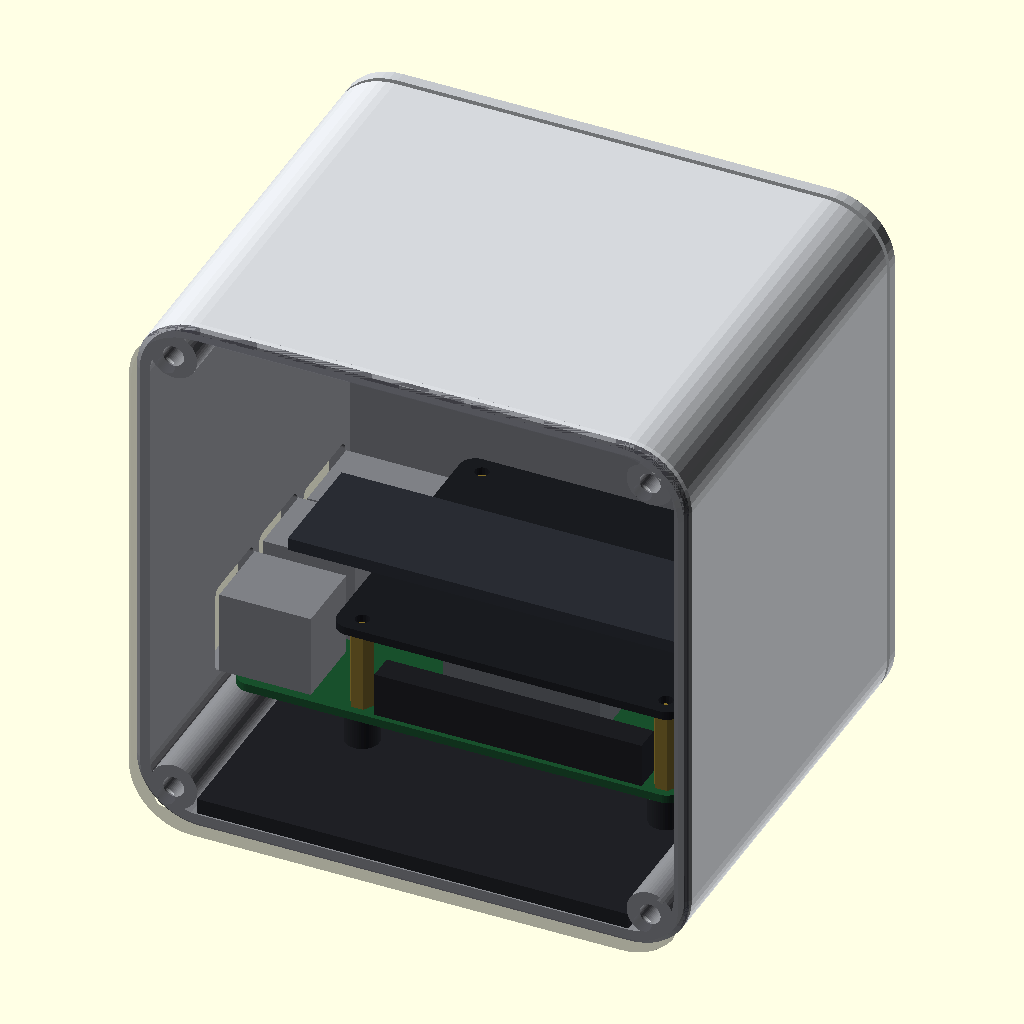
Cell 1: the model at its default parameters.
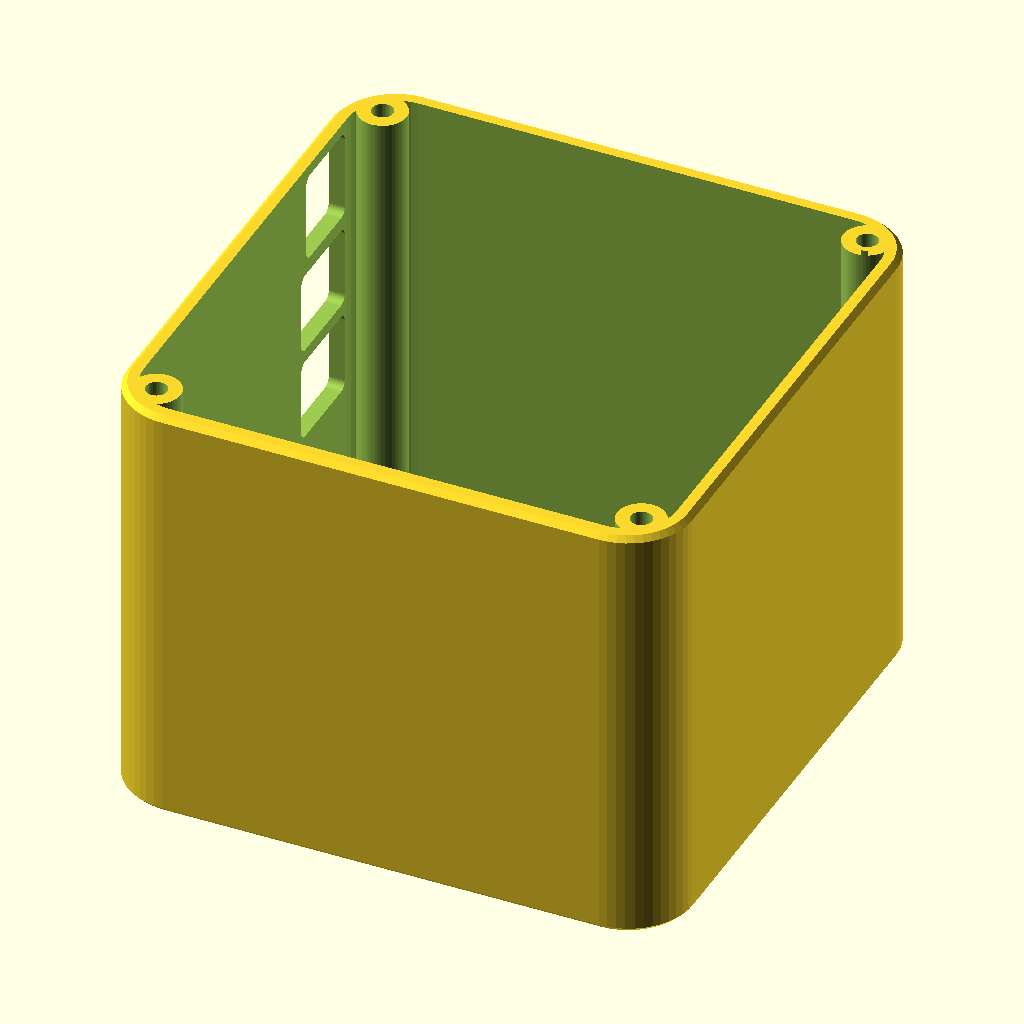
Cell 2: the same model with part = "shell".
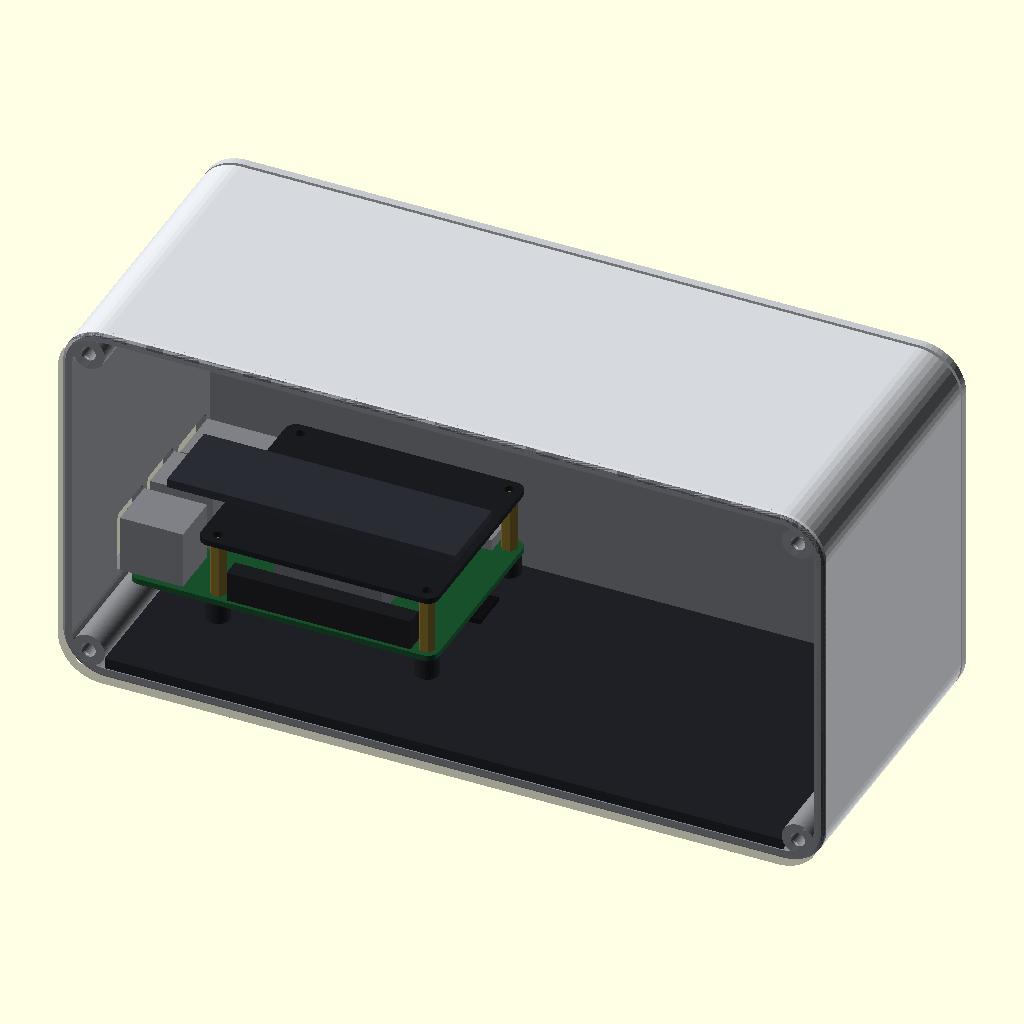
Cell 3: W = 212 (everything else at default).
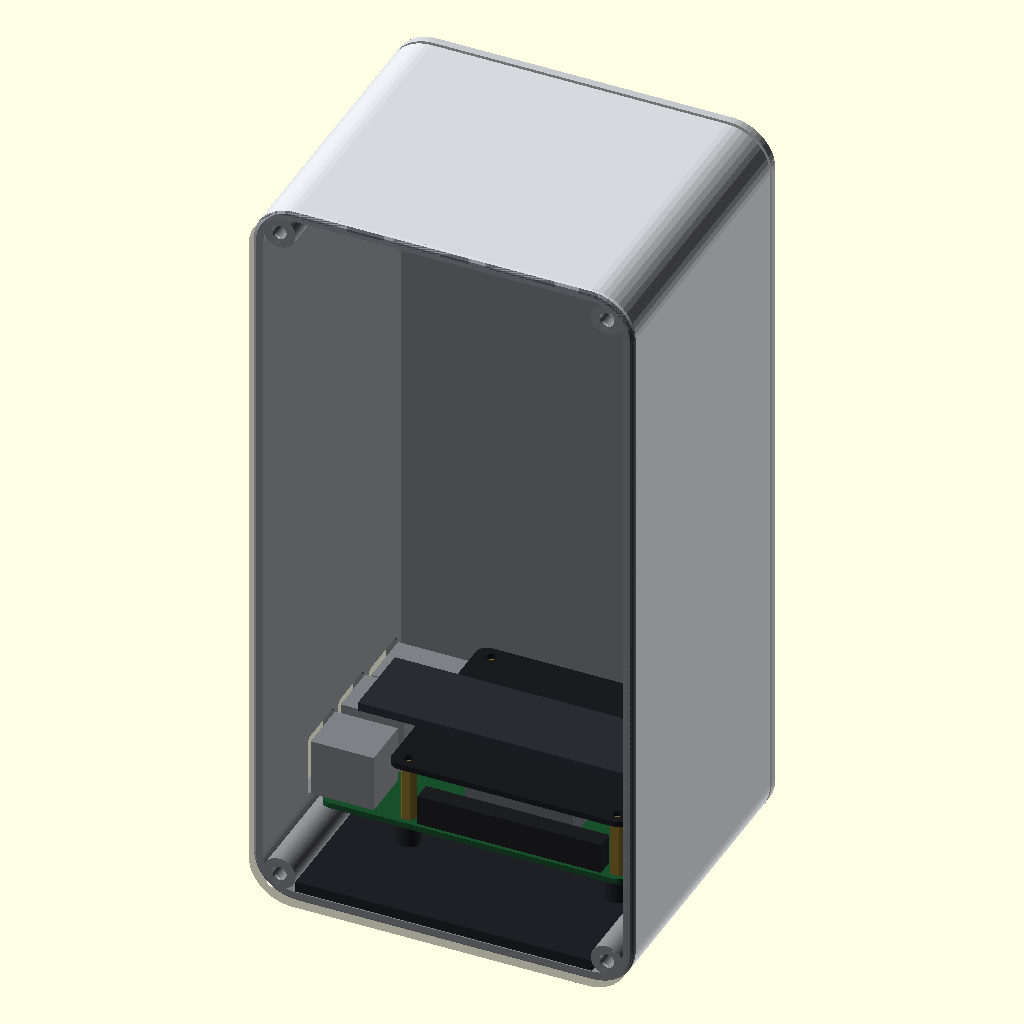
Cell 4 — H set to 212, the other parameters unchanged.
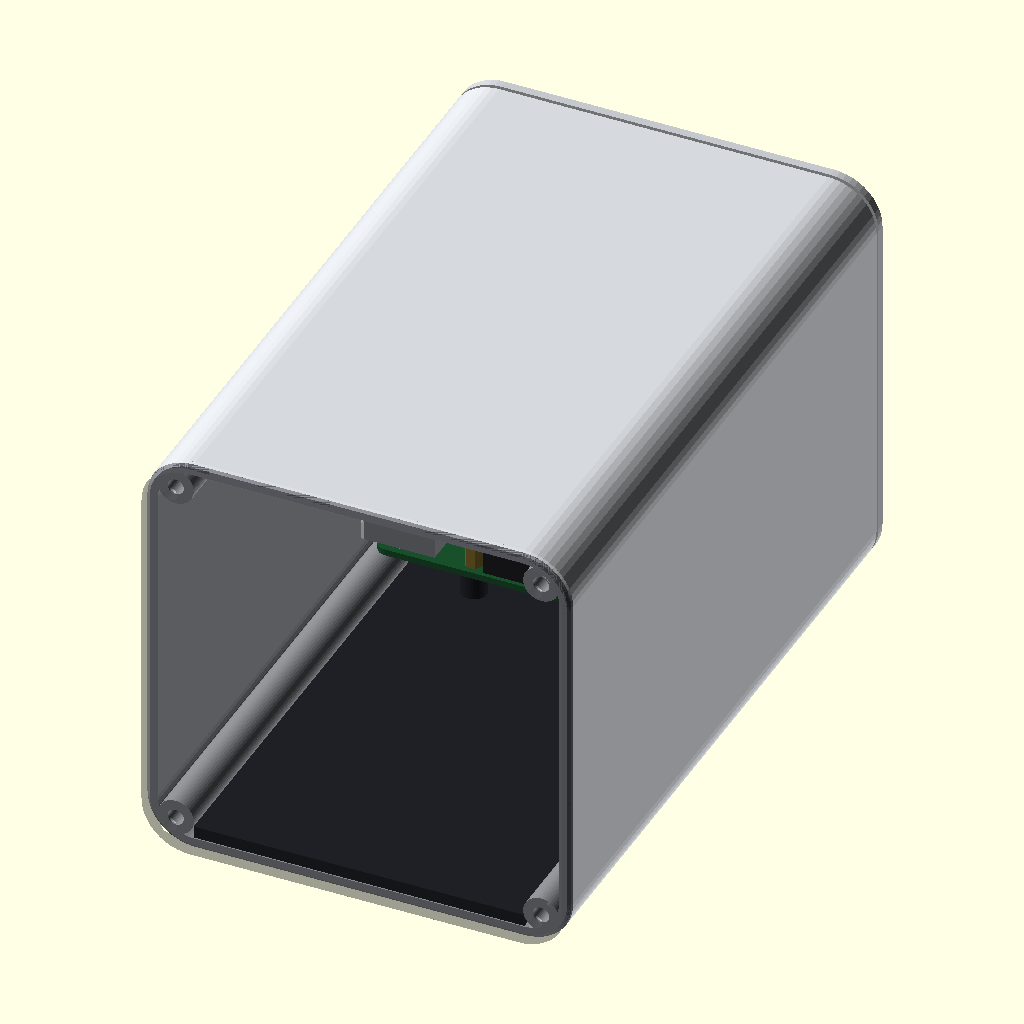
Cell 5: L = 164 (everything else at default).
All cells are drawn from the same view direction (rotation 55°, 0°, 25°, orthographic, colour scheme Cornfield), but the view is re-fitted for each cell, so position and scale can differ between cells as well as the parameter.
Source of the model, cube.scad:
// Cube case: a rounded tube with a see-through front, a 40 mm fan in the back and the
// Pi 5 + X1001 on a sled that slides in from the back. Modelled on the ElectroCookie cube.
//
//   openscad -D 'part="shell"' -o cube-shell.stl cube.scad
//
// Print orientation (all exported that way, no supports):
//   shell   front end down         front / back   outer face down
//   sled    flat                   window_2d      SVG for a 3 mm laser-cut acrylic front
//
// Frame: X = width seen from the front, Y = depth (tube front at 0), Z = up.
include <pi5.scad>

/* [Build] */
part = "assembly";   // [assembly, shell, front, back, sled, window_2d]
explode = 0;

/* [Size] */
W = 106;             // tube width
H = 106;             // tube height
L = 82;              // tube depth; the front and back panels add pt each
wall = 3;
R = 12;
pt = 3;              // panel thickness: print the front in clear PETG, or laser-cut acrylic
fan = 40;            // back fan, 0 for none

/* [Pi 5 + X1001] */
hs_bottom = 6;       // heatsink room under the Pi
hat_standoff = 16;

$fn = 48;
FONT = "Liberation Sans:style=Bold";

sled_t = 3;
CI = 7.5;                                                   // corner column inset
COLS = [[CI, CI], [W - CI, CI], [CI, H - CI], [W - CI, H - CI]];
SLED = [CI + 4.3, W - CI - 4.3];                            // the sled runs between the bottom columns
X0 = wall + 0.5 + PI5_W + PI5_OVERHANG;                     // Pi x=0; USB/LAN stop 0.5 mm short of the wall so the sled slides
Y0 = L - 0.5;                                               // micro-HDMI edge against the back panel
Z0 = wall + sled_t + hs_bottom;                             // Pi PCB underside
FAN_C = [W / 2, H - wall - 6 - fan / 2];

assert(Z0 > CI + 4, "Pi would hit the bottom corner columns");
assert(X0 + 2.5 < W - CI - 4, "microSD would hit the right corner column");
assert(X0 - PI5_HOLES[0][0] < SLED[1] - 3, "sled too narrow for the Pi standoffs");

module ext(y0, y1) translate([0, y1, 0]) rotate([90, 0, 0]) linear_extrude(y1 - y0) children();
module rr(x, z, w, h, r) translate([x, z]) pi5_rr(w, h, r);
module outline(i = 0) rr(i, i, W - 2 * i, H - 2 * i, R - i);
module pi_place() translate([X0, Y0, Z0]) rotate([0, 0, 180]) children();   // USB/LAN left, power/HDMI back, GPIO to the window

module shell() difference() {
  hull() { ext(0, 0.01) outline(1); ext(1, L - 1) outline(); ext(L - 0.01, L) outline(1); }
  ext(-1, L + 1) difference() { outline(wall); for (c = COLS) translate(c) circle(d = 9); }
  for (c = COLS, y = [-1, L - 7]) ext(y, y + 8) translate(c) circle(d = 4);     // M3 heat-set inserts, both ends
  pi_place() pi5_cut_right(10);
  translate([0, 0, H - wall - 1]) linear_extrude(wall + 2)                       // top vents
    for (x = [W * 0.3 : 5 : W * 0.7]) rr(x, 14, 2.4, L - 28, 1.2);
  for (x = [16, W - 16], y = [12, L - 12]) translate([x, y, -1]) cylinder(d = 10.5, h = 2);   // bumpon feet
  for (p = [[PI5_LAN, "LAN"], [PI5_USB[0], "USB"], [PI5_USB[1], "USB"]])
    translate([-0.4, Y0 - p[0], Z0 + 23]) multmatrix([[0, 0, 1, 0], [-1, 0, 0, 0], [0, 1, 0, 0]])
      linear_extrude(1) text(p[1], size = 3, font = FONT, halign = "center", valign = "center");
}

module front2d() difference() {
  outline();
  for (c = COLS) translate(c) circle(d = 3.4);
  rr(W * 0.3, H - 15, W * 0.4, 4.5, 2.25);    // vent slot
}

module front() difference() {
  hull() { ext(-pt, -pt + 0.01) outline(0.8); ext(-pt + 0.8, 0) outline(); }
  ext(-pt - 1, 1) difference() { outline(-1); front2d(); }
}

module back() difference() {
  hull() { ext(L, L + pt - 0.8) outline(); ext(L + pt - 0.01, L + pt) outline(0.8); }
  ext(L - 1, L + pt + 1) for (c = COLS) translate(c) circle(d = 3.4);
  pi_place() pi5_cut_bottom(10);
  if (fan > 0) ext(L - 1, L + pt + 1) translate(FAN_C) {
    difference() {
      circle(d = fan - 2);
      circle(d = fan * 0.32);
      for (a = [0 : 60 : 359]) rotate(a) translate([fan * 0.1, -1.2]) square([fan, 2.4]);   // swept spokes
    }
    for (i = [-1, 1], j = [-1, 1]) translate([i, j] * fan * 0.4) circle(d = 3.4);
  }
  ext(L + pt - 0.6, L + pt + 1) for (p = [[PI5_USBC, "5V"], [PI5_HDMI[0], "HDMI0"], [PI5_HDMI[1], "HDMI1"]])
    translate([X0 - p[0], Z0 + 12]) mirror([1, 0, 0]) text(p[1], size = 2.6, font = FONT, halign = "center", valign = "center");
}

module sled() difference() {
  union() {
    translate([SLED[0], 0.3, wall]) cube([SLED[1] - SLED[0], L - 0.6, sled_t]);
    pi_place() for (h = PI5_HOLES) translate([h[0], h[1], -hs_bottom]) cylinder(d = 6.5, h = hs_bottom);
  }
  // M2.5 from below through the Pi into the X1001 brass standoffs
  pi_place() for (h = PI5_HOLES) {
    translate([h[0], h[1], -20]) cylinder(d = 2.7, h = 30);
    translate([h[0], h[1], -hs_bottom - sled_t - 1]) cylinder(d = 5.2, h = 2.5);
  }
}

module assembly() {
  color("#d5d8dc") shell();
  color("#c4c7cb") translate([0, explode, 0]) back();
  color("#2a2c30") translate([0, explode * 0.5, 0]) sled();
  translate([0, explode * 0.5, 0]) pi_place() pi5_dummy(hat_standoff);
  if (fan > 0) translate([FAN_C[0], L + explode, FAN_C[1]]) rotate([90, 0, 0]) fan_dummy(fan);
  color([0.1, 0.1, 0.13, 0.4]) translate([0, -explode, 0]) front();   // last: the preview only shows what is drawn before a transparent part
}

if (part == "shell") rotate([90, 0, 0]) shell();
else if (part == "front") translate([0, 0, pt]) rotate([90, 0, 0]) front();
else if (part == "back") translate([0, 0, L + pt]) rotate([-90, 0, 0]) back();
else if (part == "sled") translate([0, 0, -wall]) sled();
else if (part == "window_2d") front2d();
else assembly();
Customizer parameters (derived from the source; name, type, default, range or options):
part: string, default "assembly", options "assembly", "shell", "front", "back", "sled", "window_2d"
explode: number, default 0
W: number, default 106
H: number, default 106
L: number, default 82
wall: number, default 3
R: number, default 12
pt: number, default 3
fan: number, default 40
hs_bottom: number, default 6
hat_standoff: number, default 16
FONT: string, default "Liberation Sans:style=Bold"
sled_t: number, default 3
CI: number, default 7.5
